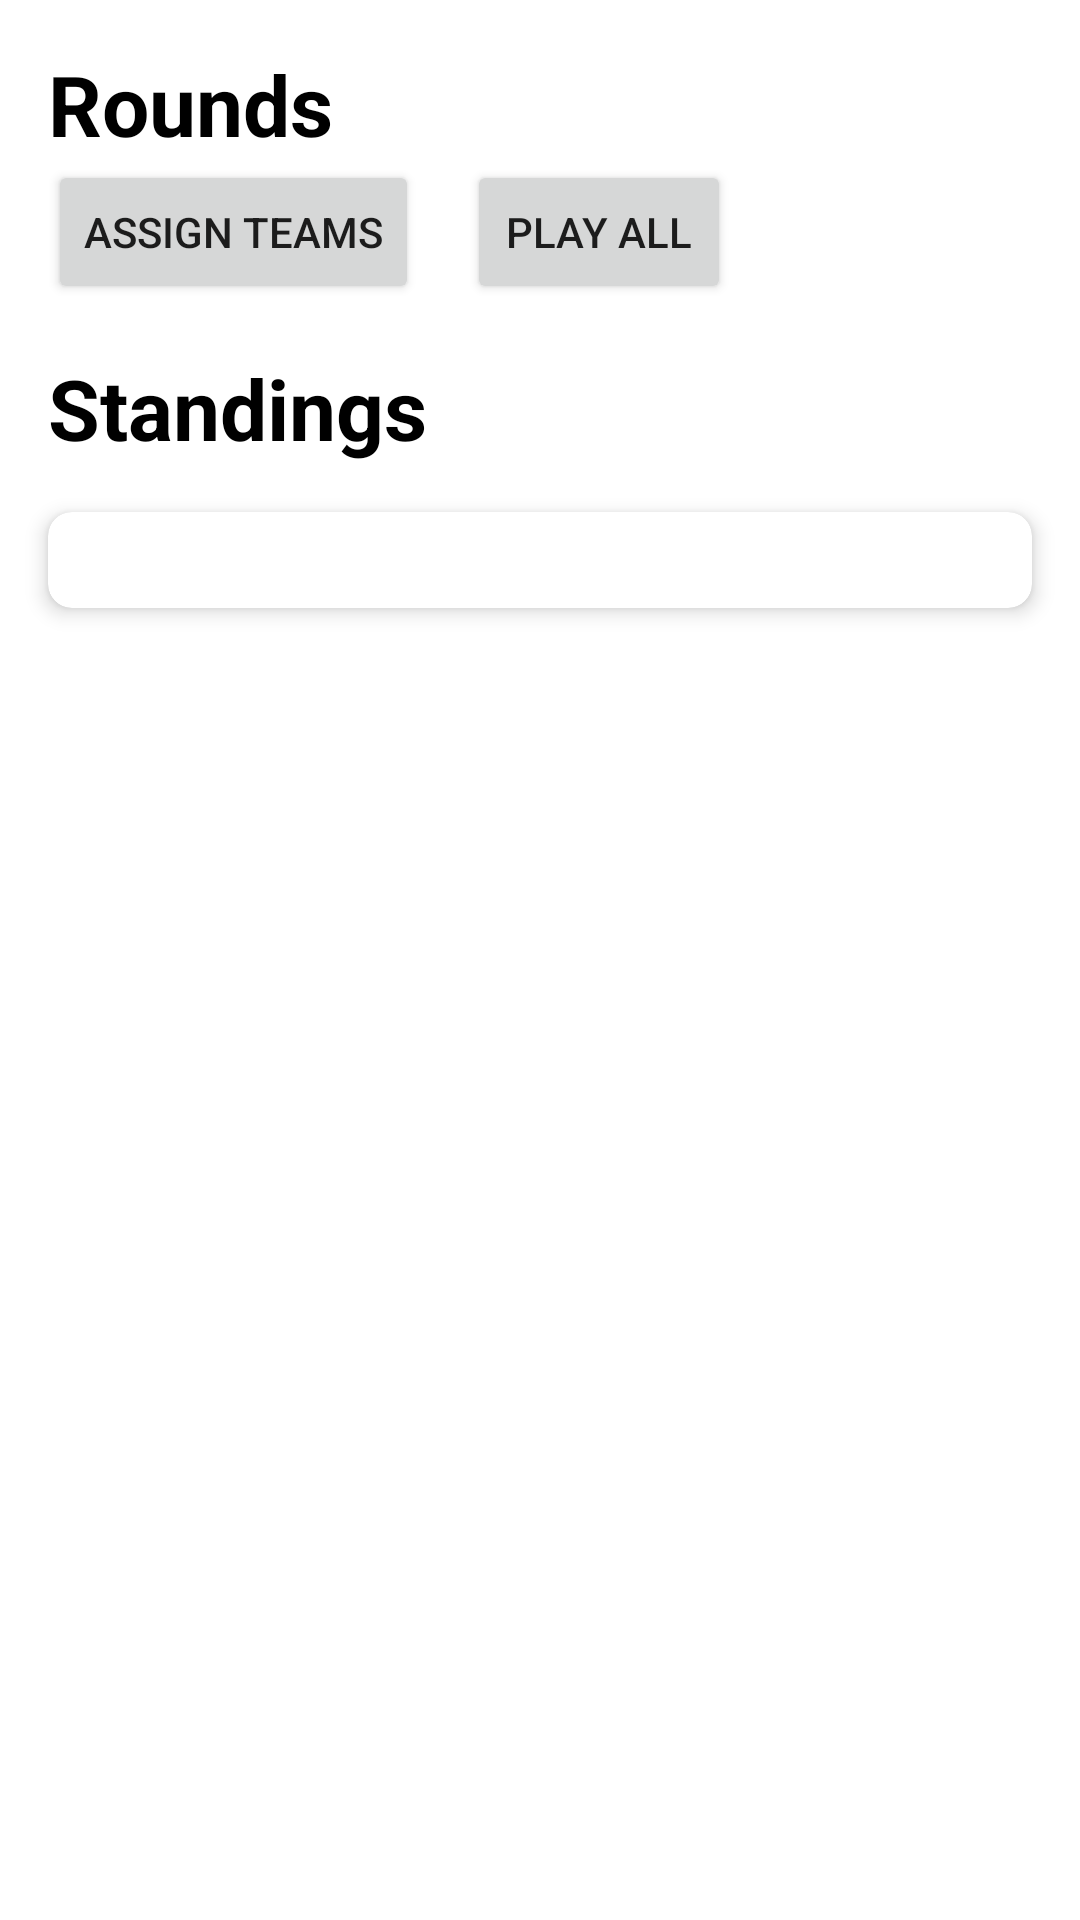

Reconstruct the res/layout file that produces this screen, plus the resources it refers to.
<!-- AndroidManifest.xml: application theme Theme.GroupStageSimulator -->
<!-- res/layout/fragment_simulator.xml -->
<?xml version="1.0" encoding="utf-8"?>
<androidx.constraintlayout.widget.ConstraintLayout xmlns:android="http://schemas.android.com/apk/res/android"
    xmlns:app="http://schemas.android.com/apk/res-auto"
    xmlns:tools="http://schemas.android.com/tools"
    android:layout_width="match_parent"
    android:layout_height="match_parent"
    tools:context=".ui.simulator.SimulatorFragment">

    <LinearLayout
        android:id="@+id/ll_empty_state"
        android:layout_width="0dp"
        android:layout_height="wrap_content"
        android:layout_marginHorizontal="40dp"
        android:gravity="center"
        android:orientation="vertical"
        android:visibility="gone"
        app:layout_constraintBottom_toBottomOf="parent"
        app:layout_constraintEnd_toEndOf="parent"
        app:layout_constraintStart_toStartOf="parent"
        app:layout_constraintTop_toTopOf="parent">

        <TextView
            android:id="@+id/tv_empty_state_title"
            android:layout_width="wrap_content"
            android:layout_height="wrap_content"
            android:text="@string/simulator_empty_state_title"
            android:textAlignment="center"
            android:textAppearance="@style/caption"
            app:layout_constraintBottom_toBottomOf="parent"
            app:layout_constraintEnd_toEndOf="parent"
            app:layout_constraintStart_toStartOf="parent"
            app:layout_constraintTop_toTopOf="parent" />

        <Button
            android:id="@+id/btn_go_to_teams"
            android:layout_width="wrap_content"
            android:layout_height="wrap_content"
            android:layout_marginTop="16dp"
            android:text="@string/simulator_to_teams" />

    </LinearLayout>

    <ScrollView
        android:id="@+id/sv_content"
        android:layout_width="0dp"
        android:layout_height="0dp"
        app:layout_constraintBottom_toBottomOf="parent"
        app:layout_constraintEnd_toEndOf="parent"
        app:layout_constraintStart_toStartOf="parent"
        app:layout_constraintTop_toTopOf="parent">

        <LinearLayout
            android:layout_width="match_parent"
            android:layout_height="wrap_content"
            android:orientation="vertical">

            <TextView
                android:layout_width="wrap_content"
                android:layout_height="wrap_content"
                android:layout_marginStart="16dp"
                android:layout_marginTop="16dp"
                android:text="@string/simulator_rounds_title"
                android:textAppearance="@style/title" />

            <LinearLayout
                android:layout_width="wrap_content"
                android:layout_height="wrap_content">

                <Button
                    android:id="@+id/btn_assign_teams"
                    android:layout_width="wrap_content"
                    android:layout_height="wrap_content"
                    android:layout_marginStart="16dp"
                    android:text="@string/simulator_assign_teams" />

                <Button
                    android:id="@+id/btn_play_all"
                    android:layout_width="wrap_content"
                    android:layout_height="wrap_content"
                    android:layout_marginStart="16dp"
                    android:text="@string/simulator_play_all" />

            </LinearLayout>

            <androidx.recyclerview.widget.RecyclerView
                android:id="@+id/rv_rounds"
                android:layout_width="match_parent"
                android:layout_height="wrap_content"
                android:layout_gravity="center_horizontal"
                android:nestedScrollingEnabled="false" />

            <TextView
                android:layout_width="wrap_content"
                android:layout_height="wrap_content"
                android:layout_marginStart="16dp"
                android:layout_marginTop="16dp"
                android:text="@string/simulator_standings_title"
                android:textAppearance="@style/title" />

            <androidx.cardview.widget.CardView
                android:layout_width="match_parent"
                android:layout_height="wrap_content"
                android:layout_margin="16dp"
                app:cardCornerRadius="8dp"
                app:cardElevation="4dp">

                <androidx.recyclerview.widget.RecyclerView
                    android:id="@+id/rv_standings"
                    android:layout_width="match_parent"
                    android:layout_height="wrap_content"
                    android:layout_margin="16dp"
                    android:nestedScrollingEnabled="false" />
            </androidx.cardview.widget.CardView>

        </LinearLayout>

    </ScrollView>

</androidx.constraintlayout.widget.ConstraintLayout>
<!-- resources referenced by this layout -->
<resources>
  <string name="simulator_assign_teams">Assign Teams</string>
  <string name="simulator_empty_state_title">Before we can run the simulation, we need to set up some teams!</string>
  <string name="simulator_play_all">Play All</string>
  <string name="simulator_rounds_title">Rounds</string>
  <string name="simulator_standings_title">Standings</string>
  <string name="simulator_to_teams">To Teams!</string>
  <style name="title">
          <item name="android:textSize">28sp</item>
          <item name="android:textStyle">bold</item>
          <item name="android:textColor">@color/black</item>
      </style>
  <style name="Theme.GroupStageSimulator" parent="Theme.MaterialComponents.Light">
          
          <item name="colorPrimary">@color/purple_500</item>
          <item name="colorPrimaryVariant">@color/purple_700</item>
          <item name="colorOnPrimary">@color/white</item>
          
          <item name="colorSecondary">@color/teal_200</item>
          <item name="colorSecondaryVariant">@color/teal_700</item>
          <item name="colorOnSecondary">@color/black</item>
          
          <item name="android:statusBarColor">?attr/colorPrimaryVariant</item>
          
      </style>
  <color name="black">#FF000000</color>
  <color name="purple_500">#FF6200EE</color>
  <color name="purple_700">#FF3700B3</color>
  <color name="white">#FFFFFFFF</color>
  <color name="teal_200">#FF03DAC5</color>
  <color name="teal_700">#FF018786</color>
</resources>
